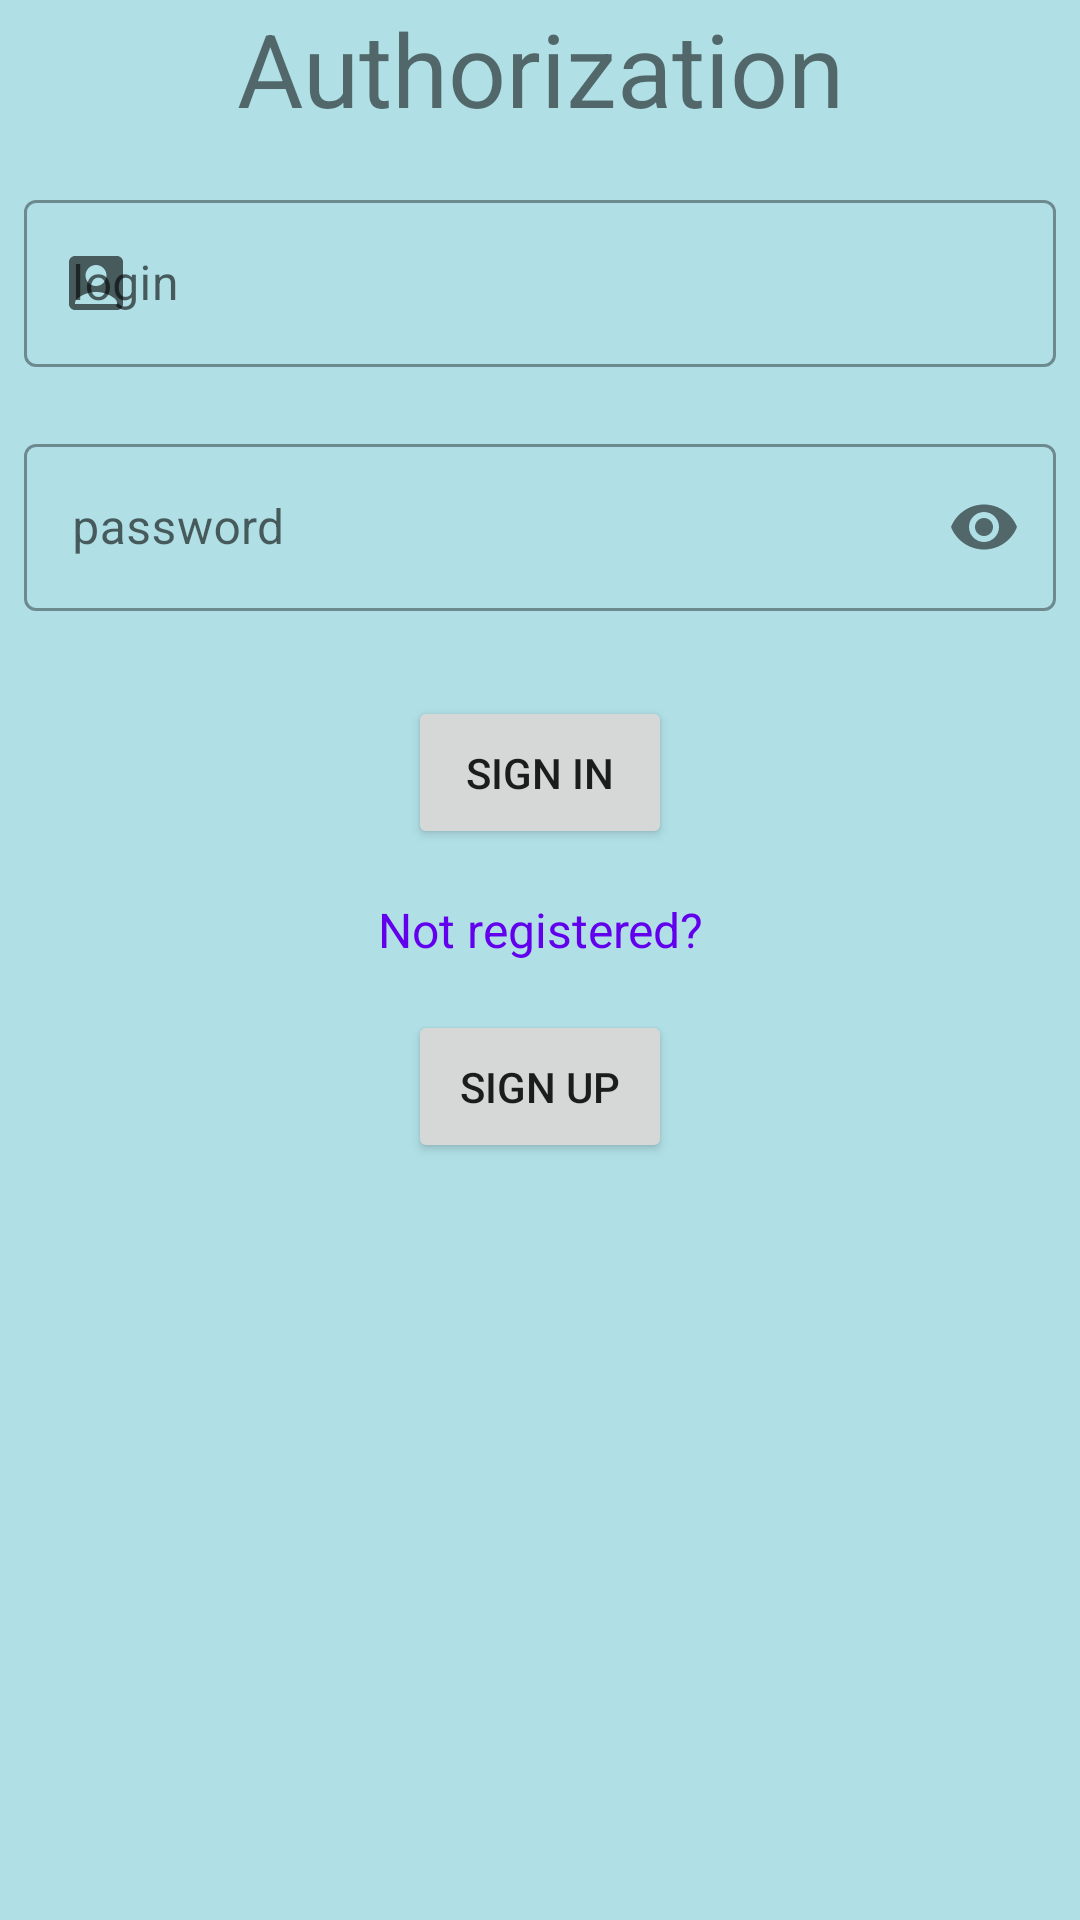

This screen was rendered from an Android layout file. Write that file and the resources it references.
<!-- AndroidManifest.xml: application theme AppTheme -->
<!-- res/layout/fragment_sign_in.xml -->
<?xml version="1.0" encoding="utf-8"?>
<LinearLayout xmlns:android="http://schemas.android.com/apk/res/android"
    xmlns:app="http://schemas.android.com/apk/res-auto"
    xmlns:tools="http://schemas.android.com/tools"
    android:layout_width="match_parent"
    android:layout_height="match_parent"
    android:layout_margin="@dimen/card_margin"
    android:orientation="vertical"
    android:background="@color/lightSkyBlue"
    tools:context=".ui.auth.SignInFragment">

    <TextView
        android:id="@+id/title_sign_in"
        android:layout_width="match_parent"
        android:layout_height="wrap_content"
        android:text="@string/authorization"
        android:textAlignment="center"
        android:textSize="34sp" />

    <com.google.android.material.textfield.TextInputLayout
        android:id="@+id/loginTextInputLayout"
        style="@style/Widget.MaterialComponents.TextInputLayout.OutlinedBox"
        android:layout_width="match_parent"
        android:layout_height="wrap_content"
        android:layout_marginLeft="8dp"
        android:layout_marginTop="16dp"
        android:layout_marginRight="8dp"
        android:hint="@string/login"
        app:errorEnabled="true"
        app:startIconDrawable="@drawable/ic_baseline_account_box_24">

        <com.google.android.material.textfield.TextInputEditText
            android:id="@+id/login"
            android:layout_width="match_parent"
            android:layout_height="wrap_content"
            android:imeOptions="actionDone"
            android:inputType="text"
            android:maxLines="1" />
    </com.google.android.material.textfield.TextInputLayout>

    <com.google.android.material.textfield.TextInputLayout
        android:id="@+id/passwordTextInputLayout"
        style="@style/Widget.MaterialComponents.TextInputLayout.OutlinedBox"
        android:layout_width="match_parent"
        android:layout_height="wrap_content"
        android:layout_marginLeft="8dp"
        android:layout_marginRight="8dp"
        android:layout_marginBottom="8dp"
        app:errorEnabled="true"
        app:errorIconDrawable="@drawable/ic_baseline_error_24"
        app:passwordToggleEnabled="true"
        app:startIconDrawable="@drawable/ic_baseline_lock_24">

        <com.google.android.material.textfield.TextInputEditText
            android:id="@+id/password"
            android:layout_width="match_parent"
            android:layout_height="wrap_content"
            android:hint="@string/password"
            android:imeOptions="actionDone"
            android:inputType="textPassword" />

    </com.google.android.material.textfield.TextInputLayout>

    <Button
        android:id="@+id/authorize_button"
        android:layout_width="wrap_content"
        android:layout_height="wrap_content"
        android:layout_gravity="center"
        android:padding="@dimen/common_spacing"
        android:text="@string/sign_in"
        app:layout_constraintEnd_toEndOf="parent"
        app:layout_constraintStart_toStartOf="parent"
        app:layout_constraintTop_toBottomOf="@id/password" />

    <TextView
        android:id="@+id/not_registered"
        android:layout_width="wrap_content"
        android:layout_height="wrap_content"
        android:layout_gravity="center"
        android:gravity="center"
        android:padding="@dimen/common_spacing"
        android:text="@string/not_registered"
        android:textColor="@color/colorPrimary"
        android:textSize="@dimen/question"
        app:layout_constraintEnd_toEndOf="parent"
        app:layout_constraintStart_toStartOf="parent"
        app:layout_constraintTop_toBottomOf="@id/authorize_button" />

    <Button
        android:id="@+id/sign_up_button"
        android:layout_width="wrap_content"
        android:layout_height="wrap_content"
        android:layout_gravity="center"
        android:padding="@dimen/common_spacing"
        android:text="@string/sign_up"
        app:layout_constraintEnd_toEndOf="parent"
        app:layout_constraintStart_toStartOf="parent"
        app:layout_constraintTop_toBottomOf="@id/not_registered" />

</LinearLayout>
<!-- resources referenced by this layout -->
<resources>
  <color name="colorPrimary">#FF6200EE</color>
  <color name="lightSkyBlue">#B0E0E6</color>
  <dimen name="card_margin">8dp</dimen>
  <dimen name="common_spacing">16dp</dimen>
  <dimen name="question">16sp</dimen>
  <!-- drawable ic_baseline_account_box_24 (drawable) -->
  <vector android:height="24dp" android:tint="#373737"
      android:viewportHeight="24" android:viewportWidth="24"
      android:width="24dp" xmlns:android="http://schemas.android.com/apk/res/android">
      <path android:fillColor="@android:color/white" android:pathData="M19,3H5C3.9,3 3,3.9 3,5v14c0,1.1 0.9,2 2,2h14c1.1,0 2,-0.9 2,-2V5C21,3.9 20.1,3 19,3zM12,6c1.93,0 3.5,1.57 3.5,3.5c0,1.93 -1.57,3.5 -3.5,3.5s-3.5,-1.57 -3.5,-3.5C8.5,7.57 10.07,6 12,6zM19,19H5v-0.23c0,-0.62 0.28,-1.2 0.76,-1.58C7.47,15.82 9.64,15 12,15s4.53,0.82 6.24,2.19c0.48,0.38 0.76,0.97 0.76,1.58V19z"/>
  </vector>
  <string name="authorization">Authorization</string>
  <string name="login">login</string>
  <string name="not_registered">Not registered?</string>
  <string name="password">password</string>
  <string name="sign_in">Sign in</string>
  <string name="sign_up">Sign up</string>
  <style name="AppTheme" parent="Theme.MaterialComponents.DayNight.DarkActionBar">
          <item name="colorPrimary">@color/colorPrimary</item>
          <item name="colorPrimaryDark">@color/colorPrimaryDark</item>
          <item name="colorAccent">@color/colorAccent</item>
      </style>
  <color name="colorPrimaryDark">#001CAE</color>
  <color name="colorAccent">#00FFD9</color>
</resources>
